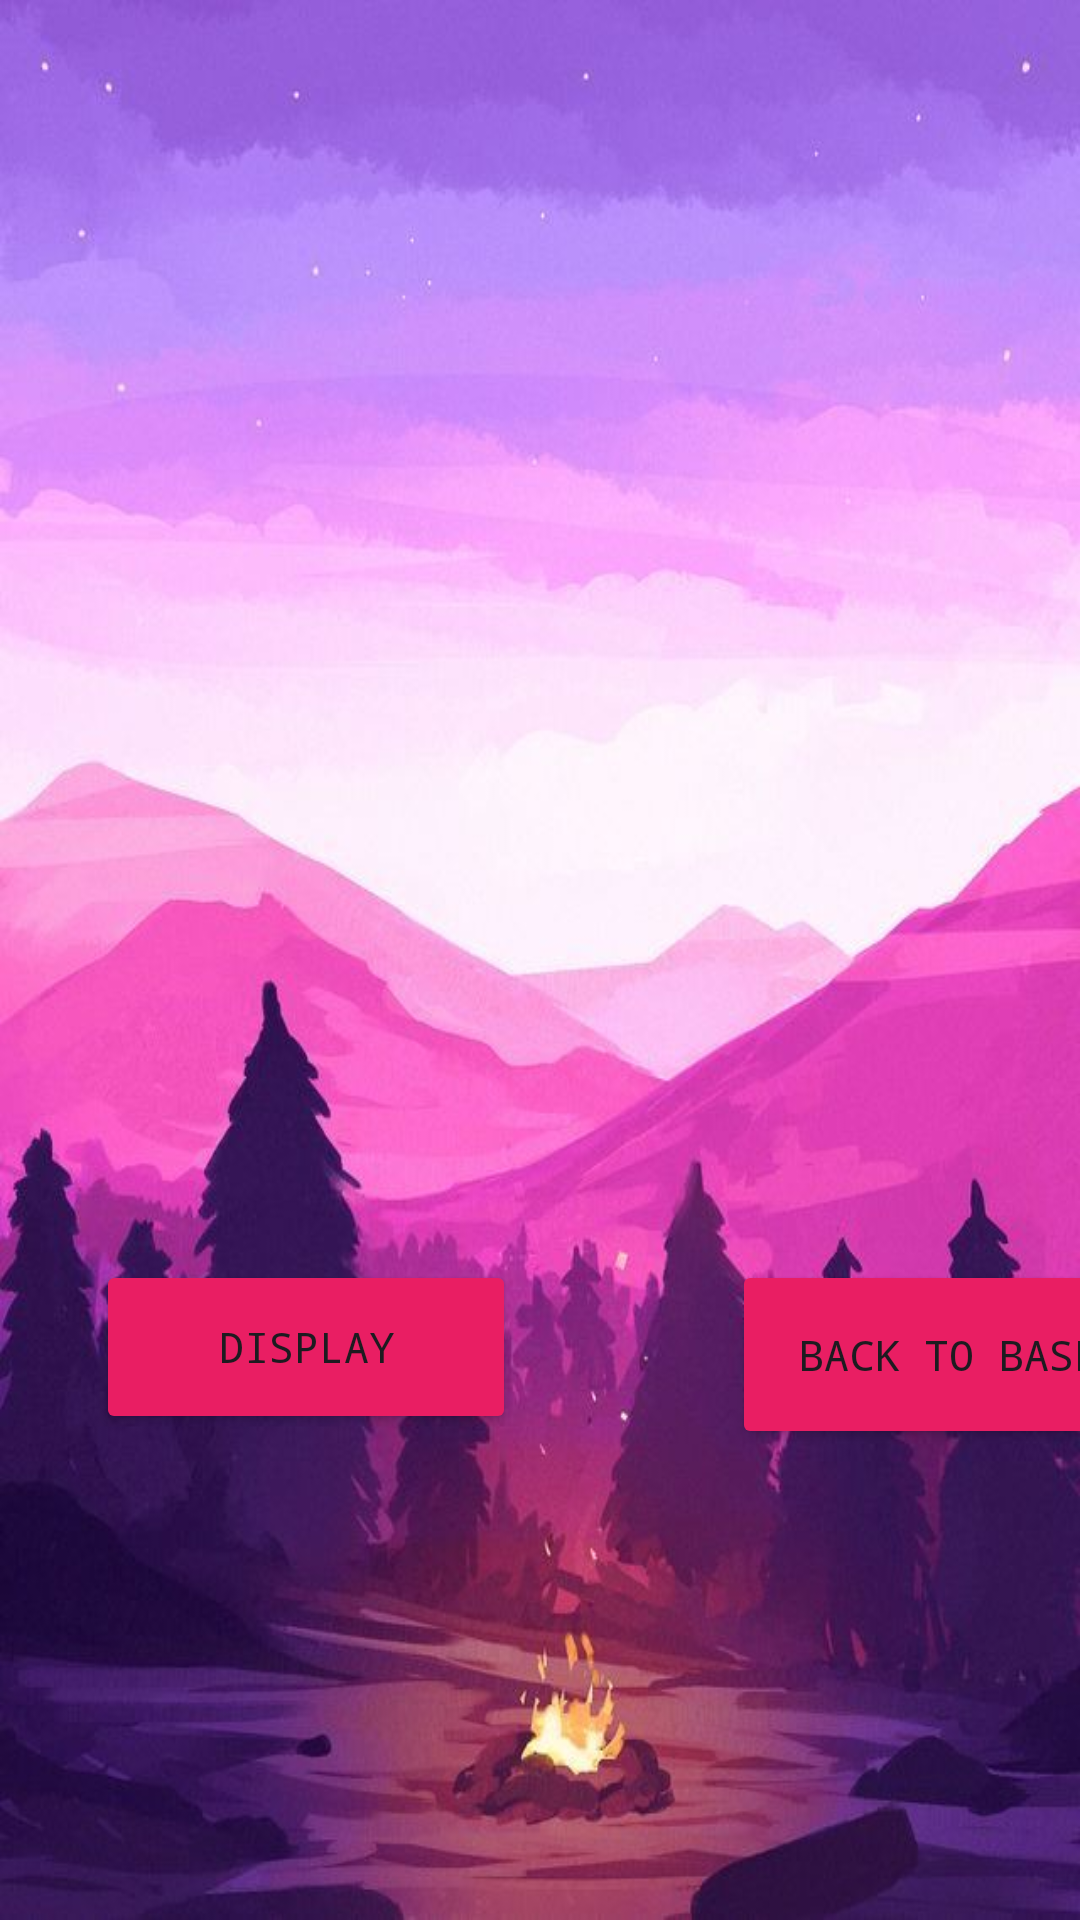

Layout XML and referenced resources for this Android screen:
<!-- AndroidManifest.xml: application theme Theme.PreparationImad -->
<!-- res/layout/activity_screentwo.xml -->
<?xml version="1.0" encoding="utf-8"?>
<androidx.constraintlayout.widget.ConstraintLayout xmlns:android="http://schemas.android.com/apk/res/android"
    xmlns:app="http://schemas.android.com/apk/res-auto"
    xmlns:tools="http://schemas.android.com/tools"
    android:id="@+id/main"
    android:layout_width="match_parent"
    android:layout_height="match_parent"
    android:background="@drawable/_2d1988b_3ee9_43c7_a8ee_3b67727d278c"
    tools:context=".screentwo">

    <TextView
        android:id="@+id/txtout"
        android:layout_width="344dp"
        android:layout_height="312dp"
        android:layout_marginStart="44dp"
        android:layout_marginTop="28dp"
        android:fontFamily="monospace"
        android:textColor="#1F1E1E"
        android:textStyle="bold"
        app:layout_constraintStart_toStartOf="parent"
        app:layout_constraintTop_toTopOf="parent" />

    <Button
        android:id="@+id/btndis"
        android:layout_width="140dp"
        android:layout_height="58dp"
        android:layout_marginStart="32dp"
        android:layout_marginTop="420dp"
        android:backgroundTint="#E91E63"
        android:fontFamily="monospace"
        android:text="Display"
        app:layout_constraintStart_toStartOf="parent"
        app:layout_constraintTop_toTopOf="parent" />

    <Button
        android:id="@+id/btnback"
        android:layout_width="145dp"
        android:layout_height="63dp"
        android:layout_marginStart="72dp"
        android:layout_marginTop="80dp"
        android:backgroundTint="#E91E63"
        android:fontFamily="monospace"
        android:text="Back to Base"
        app:layout_constraintStart_toEndOf="@+id/btndis"
        app:layout_constraintTop_toBottomOf="@+id/txtout" />

</androidx.constraintlayout.widget.ConstraintLayout>
<!-- resources referenced by this layout -->
<resources>
  <!-- drawable _2d1988b_3ee9_43c7_a8ee_3b67727d278c: jpeg bitmap (drawable, 52244 bytes) -->
  <style name="Theme.PreparationImad" parent="Base.Theme.PreparationImad" />
  <style name="Base.Theme.PreparationImad" parent="Theme.Material3.DayNight.NoActionBar">
          
          
      </style>
</resources>
